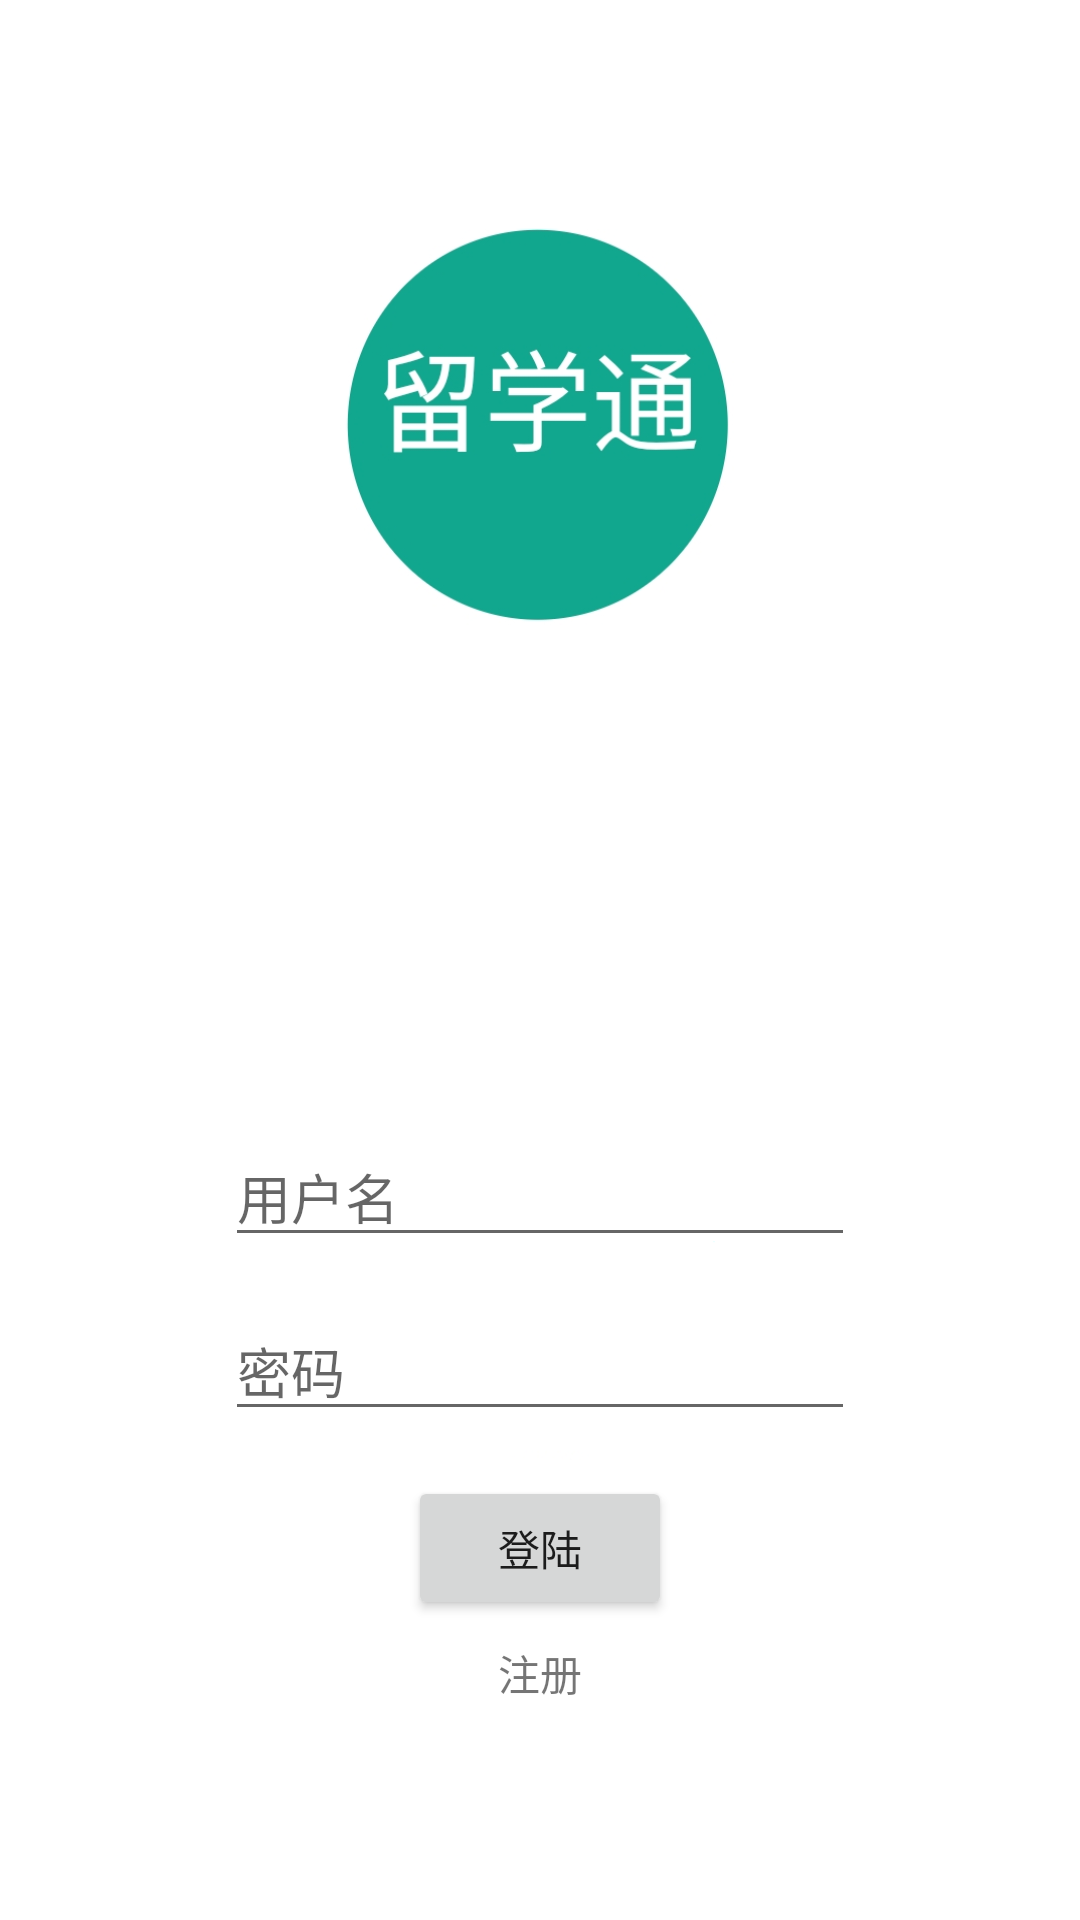

Reconstruct the res/layout file that produces this screen, plus the resources it refers to.
<!-- AndroidManifest.xml: application theme AppTheme -->
<!-- res/layout/login.xml -->
<?xml version="1.0" encoding="utf-8"?>
<RelativeLayout
    xmlns:android="http://schemas.android.com/apk/res/android"
    xmlns:tools="http://schemas.android.com/tools"
    android:background="@drawable/background1"
    android:layout_width="match_parent"
    android:layout_height="match_parent">

    <Button
        android:id="@+id/get"
        android:layout_width="wrap_content"
        android:layout_height="wrap_content"
        android:layout_alignParentBottom="true"
        android:layout_centerHorizontal="true"
        android:layout_marginBottom="100dp"
        android:onClick="doGet"
        android:text="登陆" />

    <EditText
        android:id="@+id/name"
        android:layout_width="wrap_content"
        android:layout_height="wrap_content"
        android:layout_alignParentBottom="true"
        android:layout_centerHorizontal="true"
        android:layout_marginBottom="221dp"
        android:ems="10"
        android:inputType="textPersonName"
        android:hint="用户名" />

    <EditText
        android:id="@+id/password"
        android:layout_width="wrap_content"
        android:layout_height="wrap_content"
        android:layout_alignParentBottom="true"
        android:layout_centerHorizontal="true"
        android:layout_marginBottom="163dp"
        android:ems="10"
        android:inputType="textPassword"
        android:hint="密码"/>

    <TextView
        android:id="@+id/zc"
        android:layout_width="wrap_content"
        android:layout_height="wrap_content"
        android:layout_alignParentBottom="true"
        android:layout_centerHorizontal="true"
        android:onClick="zhce"
        android:layout_marginBottom="72dp"
        android:text="注册" />
</RelativeLayout>
<!-- resources referenced by this layout -->
<resources>
  <!-- drawable background1: png bitmap (drawable, 66104 bytes) -->
  <style name="AppTheme" parent="Theme.AppCompat.Light.NoActionBar">
          
          <item name="colorPrimary">@color/colorPrimary</item>
          <item name="colorPrimaryDark">@color/colorPrimaryDark</item>
          <item name="colorAccent">@color/colorAccent</item>
      </style>
  <!-- not gathered from this repository: default colours our renderer supplied (Android Studio template values) -->
  <color name="colorPrimary">#FF6200EE</color>
  <color name="colorPrimaryDark">#FF3700B3</color>
  <color name="colorAccent">#FF03DAC5</color>
</resources>
